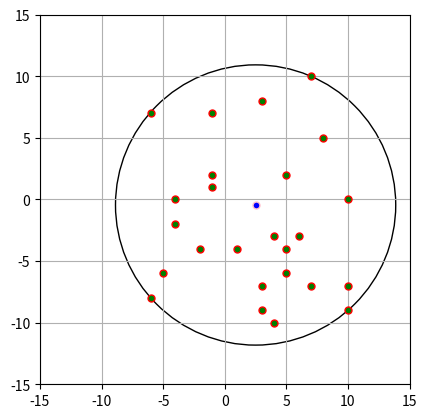

The script that saved this image:
from matplotlib import pyplot as plt
import math 
from random import randint

# plt.grid()
# plt.gca().set_aspect("equal")
# plt.axis([-3, 5, -2, 4])

class Point: # Class to represent a 2D point on a coordinate grid
    def __init__(self, X = 0, Y = 0) -> None:
        self.X = X
        self.Y = Y
    
class Circle: # Class to represent a 2D circle on a coordinate grid
    def __init__(self, center = Point(), R = 0) -> None:
        self.center = center
        self.radius = R

def dist(a, b): # Returns distance between two points
    return math.sqrt(math.pow((a.X - b.X), 2) + math.pow((a.Y - b.Y), 2))

def is_inside(point, circle): # Checks whether a point lies on inside or on the boundaries of a circle
    return dist(point, circle.center) <= circle.radius

def circle_from2(A, B): # Returns the smallest circle that intersects two points
    center = Point((A.X + B.X) / 2.0, (A.Y + B.Y) / 2.0 )
    return Circle(center, dist(A, B) / 2.0 )

def get_circle_center(bx, by, cx, cy): # Helper method to get a circle defined by 3 points
    B = bx * bx + by * by
    C = cx * cx + cy * cy
    D = bx * cy - by * cx
    return Point((cy * B - by * C) / (2 * D), (bx * C - cx * B) / (2 * D))

def circle_from3(A, B, C): # Returns a circle that intersects all three points
    I = get_circle_center(B.X - A.X, B.Y - A.Y, C.X - A.X, C.Y - A.Y)
  
    I.X += A.X
    I.Y += A.Y
    return Circle(I, dist(I, A))

def is_valid_circle(circle, points): # Checks if a circle encloses the given points
    for p in points:
        if not is_inside(p, circle):
            return False
    return True

def base_case_circle(R): # Returns the minimum enclosing circle for boundary points <= 3
    if not R:
        return Circle()
    elif len(R) == 1:
        return Circle(R[0], 0)
    elif len(R) == 2:
        return circle_from2(R[0], R[1])

    for i in range(3):
        for j in range(i + 1, 3):
            circle = circle_from2(R[i], R[j])
            
            if is_valid_circle(circle, R):
                return circle
    return circle_from3(R[0], R[1], R[2])

def welzl_algorithm(points, R = None): # Returns the minimum enclosing circle using welzl's algorithm
    if R == None:
        R = []

    if len(points) == 0 or len(R) == 3: # Base case
        return base_case_circle(R)
    
    index = randint(0, len(points) - 1) # Select a random point
    p = points[index]

    new_points = [point for point in points]
    new_points.pop(index)       # delete the selectd random point from the new points

    # get minimum enclosing circle for the set of points minus the random point
    min_enc_circle = welzl_algorithm(new_points, [r for r in R]) 
    
    if not is_inside(p, min_enc_circle):
        R.append(p)
        min_enc_circle = welzl_algorithm(new_points, [r for r in R])
    
    return min_enc_circle

def point_generator(num, x_min, x_max, y_min, y_max):
    plt.grid()
    plt.gca().set_aspect("equal")
    plt.axis([x_min * 1.5, x_max * 1.5, y_min * 1.5, y_max * 1.5])

    points = []
    for _ in range(num):
        x = randint(x_min, x_max)
        y = randint(y_min, y_max)

        plt.plot(x, y, marker="o", markersize=5, markeredgecolor="red", markerfacecolor="green")
        points.append(Point(x, y))

    return points    

mec = welzl_algorithm(point_generator(25, -10, 10, -10, 10))
print("Center = {",mec.center.X,",",mec.center.Y,"} Radius =",mec.radius)

plt.plot(mec.center.X, mec.center.Y, marker="o", markersize=5, markeredgecolor="pink", markerfacecolor="blue")
circle = plt.Circle((mec.center.X, mec.center.Y), mec.radius, fill = False)

# mec = welzl_algorithm([Point(0, 0), Point(0, 1), Point(1, 0)])
# print("Center = {",mec.center.X,",",mec.center.Y,"} Radius =",mec.radius)
# circle = plt.Circle((mec.center.X, mec.center.Y), mec.radius, fill = False)
# plt.plot(0, 0, marker="o", markersize=5, markeredgecolor="red", markerfacecolor="green")
# plt.plot(0, 1, marker="o", markersize=5, markeredgecolor="red", markerfacecolor="green")
# plt.plot(1, 0, marker="o", markersize=5, markeredgecolor="red", markerfacecolor="green")
# plt.plot(mec.center.X, mec.center.Y, marker="o", markersize=5, markeredgecolor="orange", markerfacecolor="yellow")

# plt.plot(0, 0, marker="o", markersize=5, markeredgecolor="red", markerfacecolor="green")
# plt.plot(0, 1, marker="o", markersize=5, markeredgecolor="red", markerfacecolor="green")
# plt.plot(1, 3, marker="o", markersize=5, markeredgecolor="red", markerfacecolor="green")
# plt.plot(4, 0, marker="o", markersize=5, markeredgecolor="red", markerfacecolor="green")
# plt.plot(-1, -1, marker="o", markersize=5, markeredgecolor="red", markerfacecolor="green")
# plt.plot(-2, 1, marker="o", markersize=5, markeredgecolor="red", markerfacecolor="green")
# plt.plot(-1, 3, marker="o", markersize=5, markeredgecolor="red", markerfacecolor="green")
# plt.plot(2, 2, marker="o", markersize=5, markeredgecolor="red", markerfacecolor="green")
# plt.plot([-2, 4], [1, 0], color = "blue")

ax = plt.gca()
ax.add_patch(circle)
plt.show()












